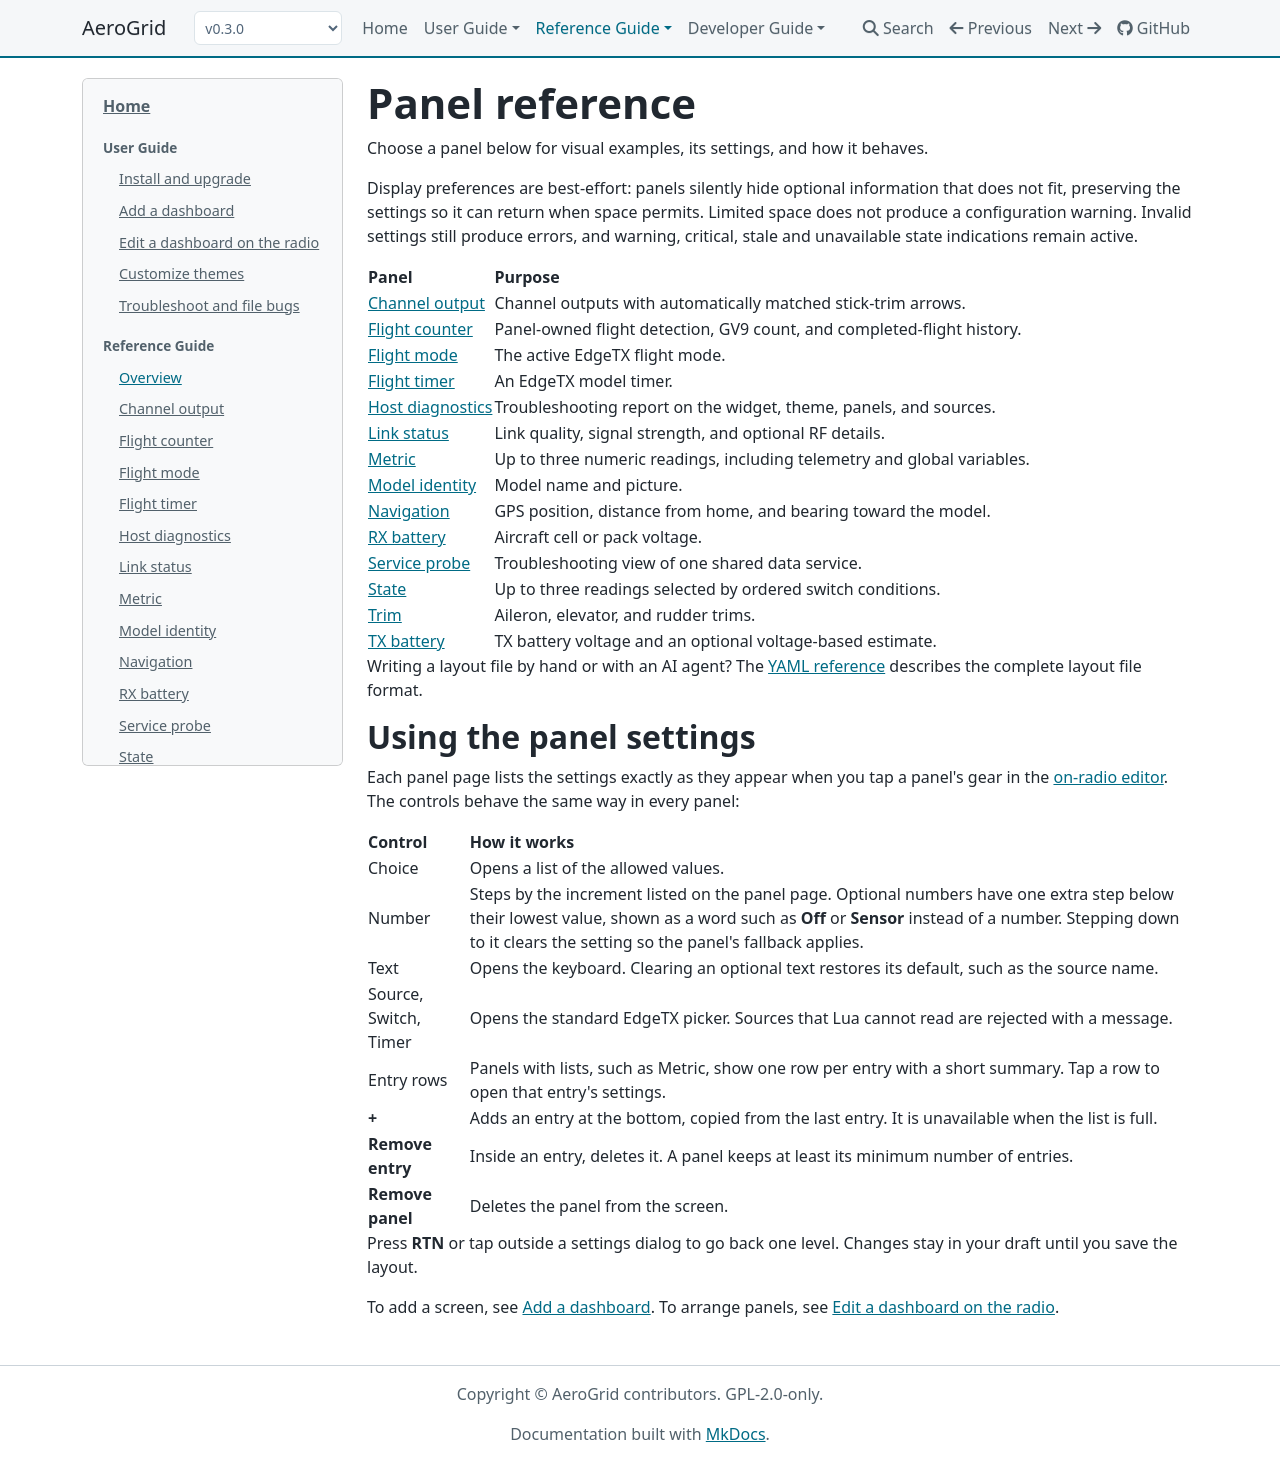

repository: thomaskistler/aero-grid · page: 0.3.0/reference-guide/index.html · generator: mkdocs

# Panel reference

Choose a panel below for visual examples, its settings, and how it behaves.

Panels hide optional information that does not fit and restore it when enlarged.
This does not change saved settings or disable alarms.

| Panel | Purpose |
| --- | --- |
| [Channel output](../panels/output.md) | Channel outputs with automatically matched stick-trim arrows. |
| [Chart](../panels/chart.md) | Armed-time history with up to three overlaid traces and raw recorded extrema. |
| [Flight counter](../panels/flight-counter.md) | Shared flight detection with internal or external totals. |
| [Flight mode](../panels/flight-mode.md) | The active EdgeTX flight mode. |
| [Flight timer](../panels/flight-timer.md) | An EdgeTX model timer. |
| [Host diagnostics](../panels/host-diagnostics.md) | Troubleshooting report on the widget, theme, panels, and sources. |
| [Link status](../panels/link-status.md) | Link quality, signal strength, and optional RF details. |
| [Metric](../panels/metric.md) | Up to three numeric readings, including telemetry and global variables. |
| [Model identity](../panels/model-identity.md) | Model name and picture. |
| [Navigation](../panels/navigation.md) | GPS position, distance from home, and bearing toward the model. |
| [RX battery](../panels/rx-battery.md) | Aircraft cell or pack voltage. |
| [State](../panels/state.md) | Up to three readings selected by ordered switch conditions. |
| [Trim](../panels/trim-panel.md) | Aileron, elevator, and rudder trims. |
| [TX battery](../panels/tx-battery.md) | TX battery voltage and an optional voltage-based estimate. |

Writing a layout file by hand or with an AI agent? The
[YAML reference](yaml.md) describes the complete layout file format.

## Using the panel settings

Each panel page lists the settings exactly as they appear when you tap a
panel's gear in the [on-radio editor](../user-guide/edit-dashboard.md).
The controls behave the same way in every panel:

| Control | How it works |
| --- | --- |
| Choice | Opens a list of the allowed values. |
| Number | Steps by the increment listed on the panel page. Optional numbers have one extra step below their lowest value, shown as a word such as **Off**, **Sensor**, or **Auto** instead of a number. Stepping down to it clears the setting so the panel's fallback applies. |
| Range min, Range max | Opens the keyboard to type a number, including negative values and decimals. Clear the text to restore **Auto** on charts or the default bound on Metric panels. |
| Text | Opens the keyboard. Clearing an optional text restores its default, such as the source name. |
| Source, Switch, Timer | Opens the standard EdgeTX picker. Sources that Lua cannot read are rejected with a message. |
| Entry rows | Panels with lists, such as Metric, show one row per entry with its label or a short summary. Tap a row and choose **Edit**, **Move up**, **Move down**, or **Delete**. A panel keeps at least its minimum number of entries. |
| **+** | Adds an entry at the bottom. It is unavailable when the list is full. Individual panel pages describe how new entries are initialized. |
| **Remove panel** | Deletes the panel from the screen. |

Press **RTN** or tap outside a settings dialog to go back one level. Changes
stay in your draft until you save the layout.

To add a screen, see [Add a dashboard](../user-guide/add-dashboard.md).
To arrange panels, see [Edit a dashboard](../user-guide/edit-dashboard.md).
Arming, flight detection, session reset, and flight-status output are
[Model settings](../user-guide/model-settings.md), not normal panel settings.
For legacy panel controls, see [Older layouts](../user-guide/model-settings.md#older-layouts).

## Common display states

| Condition | Presentation |
| --- | --- |
| Normal | Reading with the selected **Accent**, without an alarm badge. |
| Warning | Warning colors and usually a `WARN` badge. |
| Critical | Critical colors and usually a `CRIT` badge. |
| Stale | Last reading retained with muted styling and a `STALE` badge. |
| Unavailable | A missing-reading marker such as `--` and usually an `N/A` badge, not a measured zero. |

**Accent** choices are **cyan**, **green**, **amber**, and **orange**. State colors
override that choice. Panel pages describe specific messages and exceptions;
diagnostic panels report problems in text without changing their colors.

In settings tables, **Blank** means empty text, **Not set** means no source
or optional value has been selected, and **No entries** means an empty list.
Words such as **Off**, **Auto**, **Sensor**, and **Radio** are the controls'
displayed fallback choices. A derived default such as “Source name” follows
the selected source.
